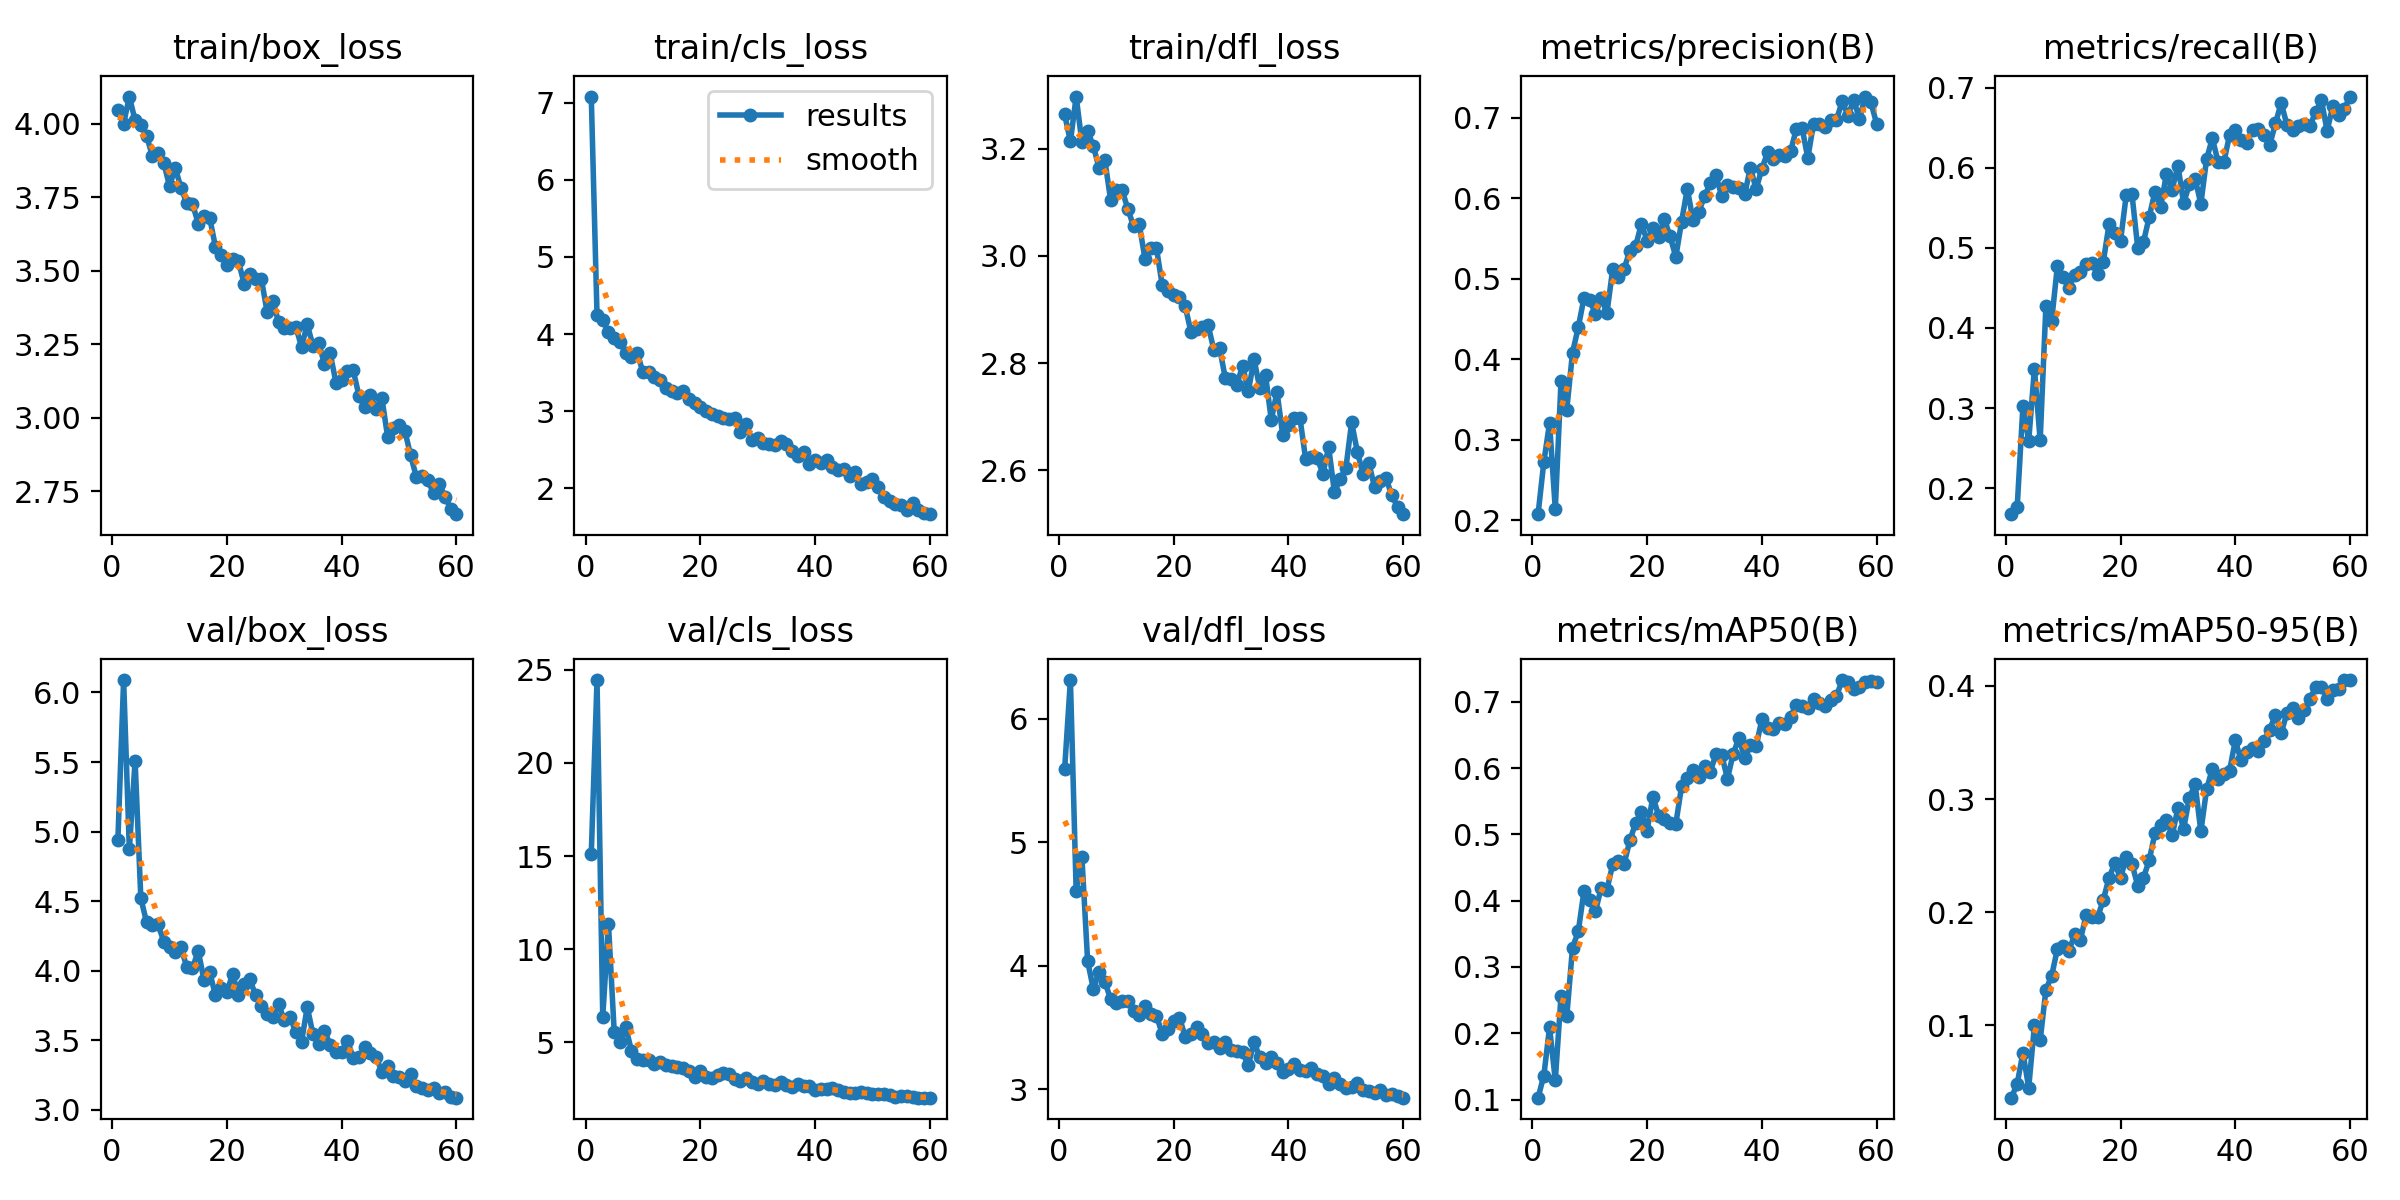

The table this chart was drawn from, first rows:
epoch, time, train/box_loss, train/cls_loss, train/dfl_loss, metrics/precision(B), metrics/recall(B), metrics/mAP50(B), metrics/mAP50-95(B), val/box_loss, val/cls_loss, val/dfl_loss, lr/pg0, lr/pg1, lr/pg2
1, 27.81, 4.046, 7.081, 3.264, 0.2074, 0.1676, 0.103, 0.03615, 4.938, 15.1, 5.598, 0.0006541, 0.0006541, 0.0006541
2, 47.76, 3.999, 4.252, 3.214, 0.272, 0.1769, 0.136, 0.04851, 6.089, 24.44, 6.315, 0.001299, 0.001299, 0.001299
3, 67.78, 4.092, 4.178, 3.297, 0.3207, 0.3031, 0.2089, 0.0759, 4.871, 6.376, 4.609, 0.001922, 0.001922, 0.001922
4, 88.31, 4.01, 4.033, 3.212, 0.2135, 0.259, 0.1292, 0.04487, 5.51, 11.33, 4.882, 0.001901, 0.001901, 0.001901
5, 109.3, 3.995, 3.955, 3.233, 0.373, 0.3491, 0.2567, 0.09993, 4.521, 5.536, 4.038, 0.001868, 0.001868, 0.001868
6, 131.1, 3.959, 3.898, 3.205, 0.3374, 0.2597, 0.2255, 0.08677, 4.348, 5.012, 3.81, 0.001835, 0.001835, 0.001835
7, 152.5, 3.89, 3.76, 3.164, 0.4079, 0.4279, 0.329, 0.1315, 4.328, 5.816, 3.953, 0.001802, 0.001802, 0.001802
8, 173.5, 3.901, 3.703, 3.178, 0.4394, 0.4092, 0.3535, 0.1438, 4.332, 4.564, 3.872, 0.001769, 0.001769, 0.001769
9, 194.8, 3.866, 3.761, 3.105, 0.476, 0.4773, 0.4147, 0.1674, 4.209, 4.117, 3.729, 0.001736, 0.001736, 0.001736
10, 216.3, 3.787, 3.504, 3.124, 0.474, 0.4633, 0.4007, 0.1703, 4.167, 4.053, 3.697, 0.001703, 0.001703, 0.001703
11, 237.6, 3.85, 3.506, 3.123, 0.4558, 0.4501, 0.3843, 0.1656, 4.137, 4.043, 3.718, 0.00167, 0.00167, 0.00167
12, 258.7, 3.78, 3.443, 3.088, 0.4758, 0.4666, 0.4192, 0.1805, 4.168, 3.834, 3.715, 0.001637, 0.001637, 0.001637
13, 280, 3.73, 3.399, 3.055, 0.4574, 0.4693, 0.4165, 0.1755, 4.026, 3.969, 3.636, 0.001604, 0.001604, 0.001604
14, 301.2, 3.727, 3.307, 3.059, 0.5116, 0.4793, 0.4549, 0.1973, 4.018, 3.77, 3.603, 0.001571, 0.001571, 0.001571
15, 322.5, 3.66, 3.262, 2.994, 0.502, 0.4806, 0.4595, 0.1957, 4.142, 3.744, 3.673, 0.001538, 0.001538, 0.001538
16, 343.7, 3.686, 3.242, 3.015, 0.5124, 0.468, 0.4556, 0.1954, 3.933, 3.691, 3.605, 0.001505, 0.001505, 0.001505
17, 365, 3.679, 3.264, 3.014, 0.5348, 0.4826, 0.4913, 0.2108, 3.99, 3.636, 3.595, 0.001472, 0.001472, 0.001472
18, 386.2, 3.581, 3.155, 2.945, 0.5402, 0.5295, 0.5168, 0.2306, 3.821, 3.47, 3.447, 0.001439, 0.001439, 0.001439
19, 407.4, 3.552, 3.106, 2.935, 0.568, 0.5187, 0.5331, 0.2431, 3.878, 3.168, 3.49, 0.001406, 0.001406, 0.001406
20, 428.6, 3.52, 3.061, 2.927, 0.5472, 0.5087, 0.5055, 0.2302, 3.849, 3.443, 3.552, 0.001373, 0.001373, 0.001373
21, 449.9, 3.54, 3.003, 2.924, 0.5624, 0.5661, 0.5569, 0.2487, 3.975, 3.12, 3.58, 0.00134, 0.00134, 0.00134
22, 471, 3.532, 2.97, 2.906, 0.5512, 0.5668, 0.5284, 0.2427, 3.825, 3.098, 3.427, 0.001307, 0.001307, 0.001307
23, 492.2, 3.456, 2.935, 2.858, 0.574, 0.5, 0.5224, 0.2234, 3.907, 3.253, 3.45, 0.001274, 0.001274, 0.001274
24, 513.4, 3.487, 2.911, 2.864, 0.5527, 0.5072, 0.5173, 0.2303, 3.937, 3.364, 3.5, 0.001241, 0.001241, 0.001241
25, 534.7, 3.47, 2.899, 2.866, 0.527, 0.5387, 0.5155, 0.246, 3.823, 3.287, 3.443, 0.001208, 0.001208, 0.001208
26, 555.9, 3.472, 2.907, 2.871, 0.5706, 0.5701, 0.5722, 0.2697, 3.743, 3.028, 3.374, 0.001175, 0.001175, 0.001175
27, 577.1, 3.36, 2.732, 2.824, 0.6118, 0.5514, 0.5854, 0.2768, 3.689, 2.91, 3.381, 0.001142, 0.001142, 0.001142
28, 598.5, 3.398, 2.835, 2.827, 0.5723, 0.5921, 0.5967, 0.2818, 3.664, 3.118, 3.333, 0.001109, 0.001109, 0.001109
29, 619.8, 3.324, 2.621, 2.772, 0.5832, 0.5728, 0.5858, 0.2679, 3.758, 2.885, 3.384, 0.001076, 0.001076, 0.001076
30, 641, 3.303, 2.651, 2.77, 0.6021, 0.6028, 0.6029, 0.2919, 3.644, 2.767, 3.314, 0.001043, 0.001043, 0.001043
31, 662.4, 3.305, 2.585, 2.759, 0.6183, 0.5558, 0.5946, 0.2739, 3.665, 2.93, 3.309, 0.00101, 0.00101, 0.00101
32, 683.6, 3.31, 2.579, 2.795, 0.6281, 0.5794, 0.6204, 0.3013, 3.559, 2.753, 3.297, 0.000977, 0.000977, 0.000977
33, 705, 3.241, 2.568, 2.747, 0.6025, 0.5861, 0.6197, 0.313, 3.489, 2.714, 3.194, 0.000944, 0.000944, 0.000944
34, 726.1, 3.316, 2.612, 2.807, 0.6166, 0.5551, 0.5837, 0.2714, 3.738, 2.862, 3.381, 0.000911, 0.000911, 0.000911
35, 747.3, 3.243, 2.571, 2.753, 0.6135, 0.6108, 0.6216, 0.3087, 3.543, 2.735, 3.259, 0.000878, 0.000878, 0.000878
36, 768.3, 3.254, 2.488, 2.778, 0.6131, 0.6369, 0.6452, 0.3267, 3.472, 2.614, 3.215, 0.000845, 0.000845, 0.000845
37, 789.5, 3.181, 2.425, 2.694, 0.6046, 0.6073, 0.6146, 0.3174, 3.566, 2.783, 3.26, 0.000812, 0.000812, 0.000812
38, 810.6, 3.218, 2.467, 2.746, 0.6379, 0.6069, 0.6346, 0.3219, 3.467, 2.69, 3.214, 0.000779, 0.000779, 0.000779
39, 831.8, 3.119, 2.317, 2.665, 0.611, 0.6409, 0.6333, 0.3249, 3.419, 2.645, 3.139, 0.000746, 0.000746, 0.000746
40, 852.9, 3.129, 2.361, 2.684, 0.6367, 0.6475, 0.6732, 0.3518, 3.417, 2.432, 3.165, 0.000713, 0.000713, 0.000713
41, 874.1, 3.158, 2.333, 2.697, 0.6569, 0.6349, 0.6608, 0.3343, 3.497, 2.518, 3.207, 0.00068, 0.00068, 0.00068
42, 895.3, 3.161, 2.366, 2.697, 0.6481, 0.6308, 0.6595, 0.3418, 3.374, 2.478, 3.152, 0.000647, 0.000647, 0.000647
43, 916.5, 3.075, 2.281, 2.62, 0.6532, 0.6469, 0.6673, 0.3454, 3.377, 2.559, 3.147, 0.000614, 0.000614, 0.000614
44, 937.8, 3.035, 2.233, 2.625, 0.6523, 0.6489, 0.6668, 0.3426, 3.448, 2.474, 3.174, 0.000581, 0.000581, 0.000581
45, 959.1, 3.077, 2.252, 2.623, 0.6582, 0.6415, 0.6775, 0.3513, 3.409, 2.368, 3.127, 0.000548, 0.000548, 0.000548
46, 980.3, 3.028, 2.164, 2.593, 0.6859, 0.6284, 0.6953, 0.3614, 3.379, 2.283, 3.11, 0.000515, 0.000515, 0.000515
47, 1002, 3.067, 2.209, 2.643, 0.6873, 0.6555, 0.6939, 0.3746, 3.273, 2.301, 3.042, 0.000482, 0.000482, 0.000482
48, 1023, 2.935, 2.052, 2.559, 0.6498, 0.6809, 0.6909, 0.3583, 3.314, 2.342, 3.087, 0.000449, 0.000449, 0.000449
49, 1044, 2.963, 2.086, 2.583, 0.6926, 0.6535, 0.7046, 0.3762, 3.242, 2.271, 3.045, 0.000416, 0.000416, 0.000416
50, 1065, 2.975, 2.125, 2.604, 0.6921, 0.6475, 0.6975, 0.3807, 3.233, 2.242, 3.013, 0.000383, 0.000383, 0.000383
51, 1087, 2.956, 2.019, 2.689, 0.6881, 0.6524, 0.6933, 0.3718, 3.205, 2.245, 3.018, 0.00035, 0.00035, 0.00035
52, 1108, 2.872, 1.883, 2.634, 0.6969, 0.6542, 0.7023, 0.3788, 3.256, 2.209, 3.05, 0.000317, 0.000317, 0.000317
53, 1128, 2.799, 1.839, 2.592, 0.6975, 0.6526, 0.7086, 0.3883, 3.168, 2.169, 2.992, 0.000284, 0.000284, 0.000284
54, 1149, 2.803, 1.802, 2.614, 0.7204, 0.6692, 0.7326, 0.3989, 3.159, 2.068, 2.986, 0.000251, 0.000251, 0.000251
55, 1170, 2.787, 1.778, 2.568, 0.7023, 0.6843, 0.7294, 0.3991, 3.141, 2.104, 2.973, 0.000218, 0.000218, 0.000218
56, 1191, 2.743, 1.722, 2.58, 0.722, 0.6462, 0.7189, 0.3882, 3.16, 2.114, 2.996, 0.000185, 0.000185, 0.000185
57, 1212, 2.775, 1.804, 2.585, 0.6985, 0.6773, 0.7225, 0.3967, 3.118, 2.071, 2.956, 0.000152, 0.000152, 0.000152
58, 1233, 2.731, 1.715, 2.553, 0.7262, 0.6655, 0.7298, 0.397, 3.129, 2.046, 2.958, 0.000119, 0.000119, 0.000119
59, 1254, 2.69, 1.679, 2.531, 0.7189, 0.6736, 0.7305, 0.4052, 3.092, 2.037, 2.943, 8.6e-05, 8.6e-05, 8.6e-05
60, 1275, 2.671, 1.665, 2.518, 0.6921, 0.6889, 0.7301, 0.4048, 3.087, 2.038, 2.931, 5.3e-05, 5.3e-05, 5.3e-05
